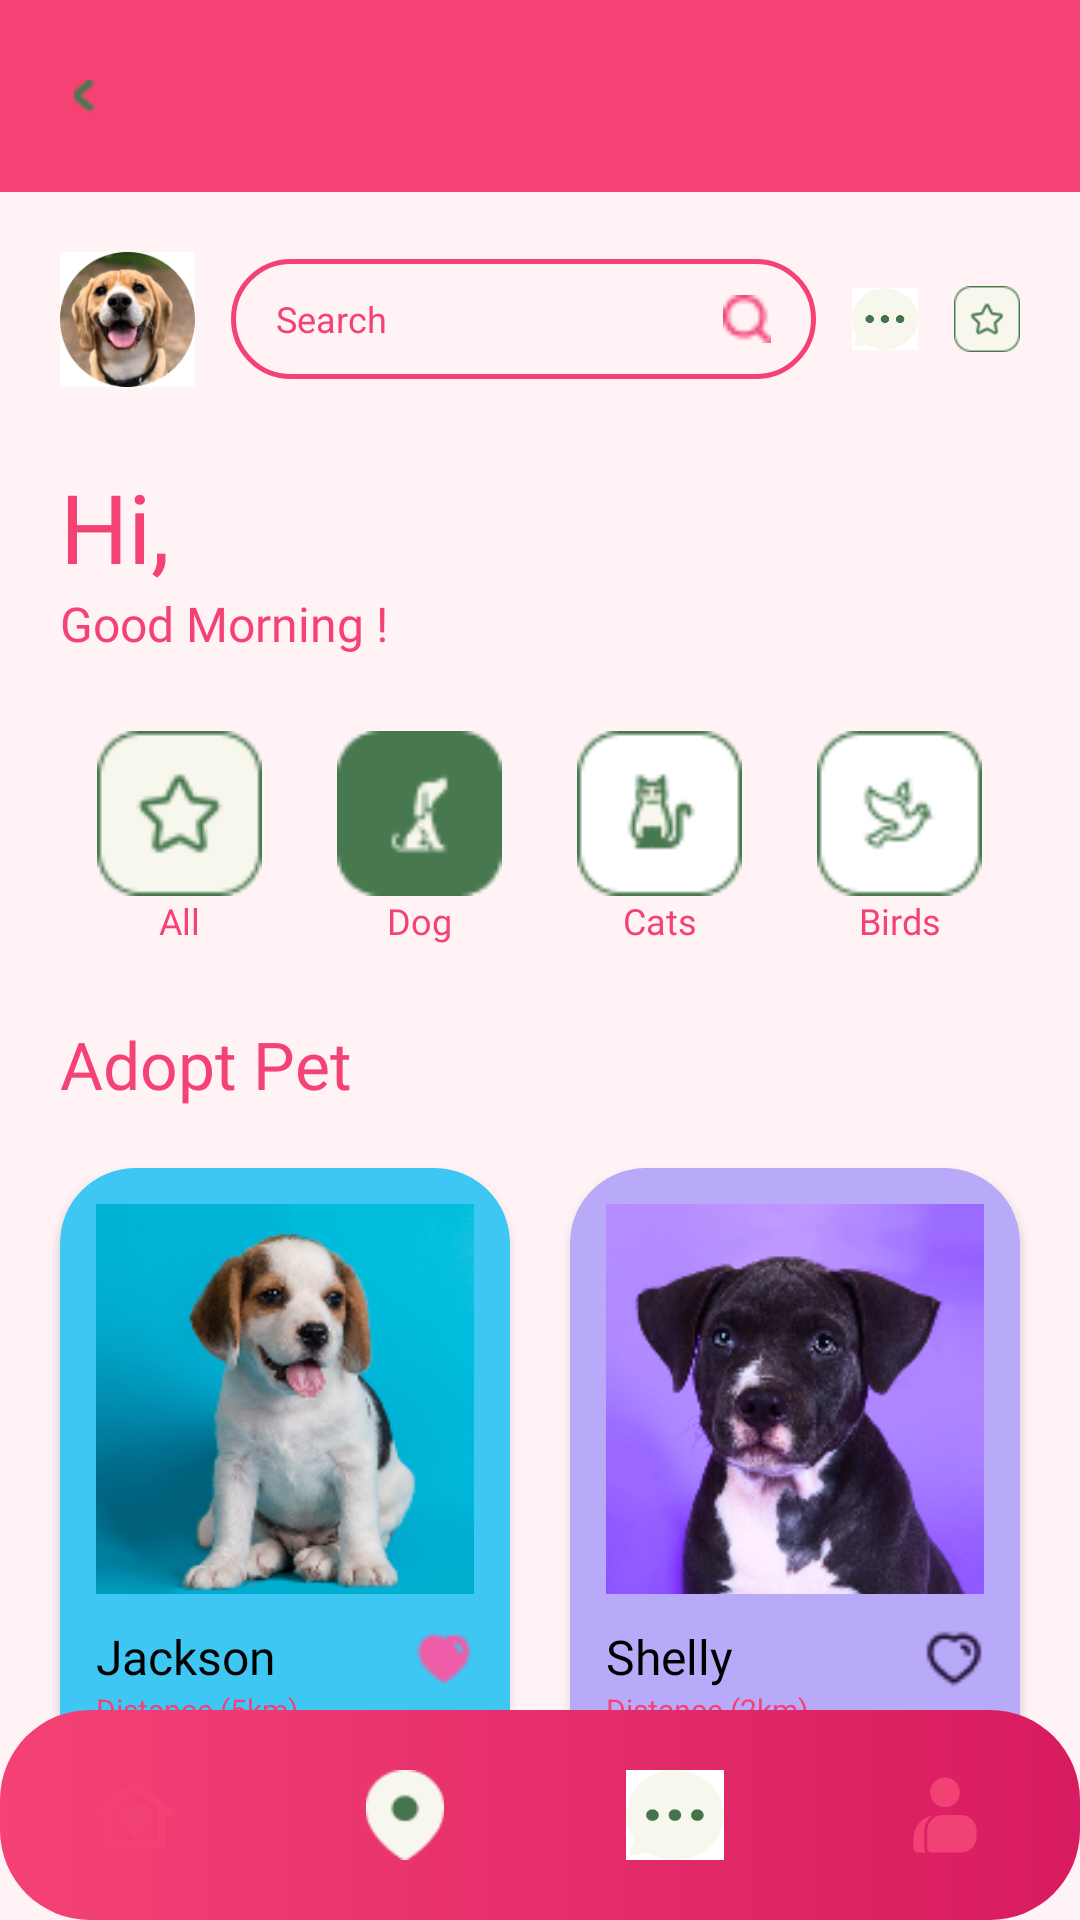

Produce the Android XML layout that renders to this screen, including the resource entries it uses.
<!-- AndroidManifest.xml: application theme Theme.Arincanvas -->
<!-- res/layout/activity_adopt.xml -->
<?xml version="1.0" encoding="utf-8"?>
<RelativeLayout xmlns:android="http://schemas.android.com/apk/res/android"
    xmlns:app="http://schemas.android.com/apk/res-auto"
    android:layout_width="match_parent"
    android:layout_height="match_parent"
    android:background="@color/bg_gradient_start"
    android:fitsSystemWindows="true"> <androidx.appcompat.widget.Toolbar
    android:id="@+id/toolbar_adopt"
    android:layout_width="match_parent"
    android:layout_height="?attr/actionBarSize"
    android:background="@color/login_bg"
    app:titleTextColor="@color/white"
    app:navigationIcon="@drawable/ic_back"
    app:navigationIconTint="@color/white" />

    <LinearLayout
        android:id="@+id/top_bar_row"
        android:layout_width="match_parent"
        android:layout_height="wrap_content"
        android:layout_below="@id/toolbar_adopt"
        android:layout_marginTop="20dp"
        android:layout_marginHorizontal="20dp"
        android:orientation="horizontal"
        android:gravity="center_vertical">

        <ImageView
            android:layout_width="45dp"
            android:layout_height="45dp"
            android:src="@drawable/img_profil_user" />

        <LinearLayout
            android:layout_width="0dp"
            android:layout_height="40dp"
            android:layout_weight="1"
            android:layout_marginHorizontal="12dp"
            android:background="@drawable/bg_search_bar"
            android:gravity="center_vertical"
            android:paddingHorizontal="15dp">

            <EditText
                android:layout_width="0dp"
                android:layout_height="match_parent"
                android:layout_weight="1"
                android:background="@null"
                android:hint="Search"
                android:textColorHint="@color/login_bg"
                android:textSize="12sp" />

            <ImageView
                android:layout_width="16dp"
                android:layout_height="16dp"
                android:src="@drawable/ic_search"
                app:tint="@color/login_bg" />
        </LinearLayout>

        <ImageView
            android:layout_width="22dp"
            android:layout_height="22dp"
            android:src="@drawable/ic_chat"
            android:layout_marginEnd="12dp" />

        <ImageView
            android:layout_width="22dp"
            android:layout_height="22dp"
            android:src="@drawable/ic_all" />
    </LinearLayout>

    <LinearLayout
        android:id="@+id/greeting_section"
        android:layout_width="match_parent"
        android:layout_height="wrap_content"
        android:layout_below="@id/top_bar_row"
        android:layout_marginHorizontal="20dp"
        android:layout_marginTop="25dp"
        android:orientation="vertical">

        <TextView
            android:layout_width="wrap_content"
            android:layout_height="wrap_content"
            android:text="Hi,"
            android:fontFamily="@font/poppins_bold"
            android:textSize="32sp"
            android:textColor="@color/login_bg" />

        <TextView
            android:layout_width="wrap_content"
            android:layout_height="wrap_content"
            android:text="Good Morning !"
            android:fontFamily="@font/poppins_bold"
            android:textSize="16sp"
            android:textColor="@color/login_bg" />
    </LinearLayout>


    <LinearLayout
        android:id="@+id/category_section"
        android:layout_width="match_parent"
        android:layout_height="wrap_content"
        android:layout_below="@id/greeting_section"
        android:layout_marginTop="25dp"
        android:paddingHorizontal="20dp"
        android:orientation="horizontal">

        <LinearLayout android:layout_width="0dp" android:layout_height="wrap_content" android:layout_weight="1" android:orientation="vertical" android:gravity="center">
            <ImageView android:layout_width="55dp" android:layout_height="55dp" android:src="@drawable/ic_all" />
            <TextView android:layout_width="wrap_content" android:layout_height="wrap_content" android:text="All" android:textSize="12sp" android:textColor="@color/login_bg" android:fontFamily="@font/poppins_bold"/>
        </LinearLayout>

        <LinearLayout android:layout_width="0dp" android:layout_height="wrap_content" android:layout_weight="1" android:orientation="vertical" android:gravity="center">
            <ImageView android:layout_width="55dp" android:layout_height="55dp" android:src="@drawable/ic_dog" />
            <TextView android:layout_width="wrap_content" android:layout_height="wrap_content" android:text="Dog" android:textSize="12sp" android:textColor="@color/login_bg" android:fontFamily="@font/poppins_bold"/>
        </LinearLayout>

        <LinearLayout android:layout_width="0dp" android:layout_height="wrap_content" android:layout_weight="1" android:orientation="vertical" android:gravity="center">
            <ImageView android:layout_width="55dp" android:layout_height="55dp" android:src="@drawable/ic_cat" />
            <TextView android:layout_width="wrap_content" android:layout_height="wrap_content" android:text="Cats" android:textSize="12sp" android:textColor="@color/login_bg" android:fontFamily="@font/poppins_bold"/>
        </LinearLayout>

        <LinearLayout android:layout_width="0dp" android:layout_height="wrap_content" android:layout_weight="1" android:orientation="vertical" android:gravity="center">
            <ImageView android:layout_width="55dp" android:layout_height="55dp" android:src="@drawable/ic_bird" />
            <TextView android:layout_width="wrap_content" android:layout_height="wrap_content" android:text="Birds" android:textSize="12sp" android:textColor="@color/login_bg" android:fontFamily="@font/poppins_bold"/>
        </LinearLayout>
    </LinearLayout>


    <TextView
        android:id="@+id/tv_title_adopt"
        android:layout_width="wrap_content"
        android:layout_height="wrap_content"
        android:layout_below="@id/category_section"
        android:layout_marginStart="20dp"
        android:layout_marginTop="25dp"
        android:text="Adopt Pet"
        android:fontFamily="@font/poppins_bold"
        android:textSize="22sp"
        android:textColor="@color/login_bg" />


    <GridLayout
        android:layout_width="match_parent"
        android:layout_height="wrap_content"
        android:layout_below="@id/tv_title_adopt"
        android:layout_marginHorizontal="10dp"
        android:layout_marginTop="10dp"
        android:columnCount="2">

        <androidx.cardview.widget.CardView
            android:layout_width="0dp"
            android:layout_height="220dp"
            android:layout_columnWeight="1"
            android:layout_margin="10dp"
            app:cardCornerRadius="25dp"
            app:cardBackgroundColor="@color/adopt_blue">
            <RelativeLayout android:layout_width="match_parent" android:layout_height="match_parent" android:padding="12dp">
                <ImageView
                    android:id="@+id/img_j"
                    android:layout_width="match_parent"
                    android:layout_height="130dp"
                    android:src="@drawable/img_jackson"
                    android:scaleType="centerCrop"/>
                <TextView
                    android:id="@+id/name_j"
                    android:layout_width="wrap_content"
                    android:layout_height="wrap_content"
                    android:layout_below="@id/img_j"
                    android:layout_marginTop="10dp"
                    android:text="Jackson"
                    android:textColor="@color/black"
                    android:fontFamily="@font/poppins_bold"
                    android:textSize="16sp"/>
                <TextView
                    android:layout_width="wrap_content"
                    android:layout_height="wrap_content"
                    android:layout_below="@id/name_j"
                    android:text="Distance (5km)"
                    android:textSize="10sp"
                    android:textColor="@color/login_bg" />
                <ImageView
                    android:layout_width="20dp"
                    android:layout_height="20dp"
                    android:layout_alignParentEnd="true"
                    android:layout_alignBottom="@id/name_j"
                    android:src="@drawable/ic_heart_red" />
            </RelativeLayout>
        </androidx.cardview.widget.CardView>

        <androidx.cardview.widget.CardView
            android:layout_width="0dp"
            android:layout_height="220dp"
            android:layout_columnWeight="1"
            android:layout_margin="10dp"
            app:cardCornerRadius="25dp"
            app:cardBackgroundColor="@color/adopt_purple">
            <RelativeLayout android:layout_width="match_parent" android:layout_height="match_parent" android:padding="12dp">
                <ImageView
                    android:id="@+id/img_s"
                    android:layout_width="match_parent"
                    android:layout_height="130dp"
                    android:src="@drawable/img_shelly"
                    android:scaleType="centerCrop"/>
                <TextView
                    android:id="@+id/name_s"
                    android:layout_width="wrap_content"
                    android:layout_height="wrap_content"
                    android:layout_below="@id/img_s"
                    android:layout_marginTop="10dp"
                    android:text="Shelly"
                    android:textColor="@color/black"
                    android:fontFamily="@font/poppins_bold"
                    android:textSize="16sp"/>
                <TextView
                    android:layout_width="wrap_content"
                    android:layout_height="wrap_content"
                    android:layout_below="@id/name_s"
                    android:text="Distance (2km)"
                    android:textSize="10sp"
                    android:textColor="@color/login_bg" />
                <ImageView
                    android:layout_width="20dp"
                    android:layout_height="20dp"
                    android:layout_alignParentEnd="true"
                    android:layout_alignBottom="@id/name_s"
                    android:src="@drawable/ic_heart_outline" />
            </RelativeLayout>
        </androidx.cardview.widget.CardView>
    </GridLayout>

    <LinearLayout
        android:layout_width="match_parent"
        android:layout_height="70dp"
        android:layout_alignParentBottom="true"
        android:background="@drawable/bg_btn_gradient"
        android:orientation="horizontal"
        android:gravity="center">
        <ImageView android:layout_width="30dp" android:layout_height="30dp" android:src="@drawable/ic_home" android:layout_weight="1"/>
        <ImageView android:id="@+id/btn_to_map" android:layout_width="30dp" android:layout_height="30dp" android:src="@drawable/ic_map" android:layout_weight="1"/>
        <ImageView android:layout_width="30dp" android:layout_height="30dp" android:src="@drawable/ic_chat" android:layout_weight="1"/>
        <ImageView android:layout_width="30dp" android:layout_height="30dp" android:src="@drawable/ic_profile" android:layout_weight="1"/>
    </LinearLayout>

</RelativeLayout>
<!-- resources referenced by this layout -->
<resources>
  <color name="adopt_blue">#3EC7F3</color>
  <color name="adopt_purple">#B8A9F9</color>
  <color name="bg_gradient_start">#FFF3F6</color>
  <color name="black">#FF000000</color>
  <color name="login_bg">#F44275</color>
  <color name="white">#FFFFFFFF</color>
  <!-- drawable bg_btn_gradient (drawable) -->
  <?xml version="1.0" encoding="utf-8"?>
  <shape xmlns:android="http://schemas.android.com/apk/res/android"
      android:shape="rectangle">
      <gradient
          android:angle="0"
          android:endColor="@color/gradient_green_end"
          android:startColor="@color/gradient_green_start" />
      <corners android:radius="30dp" /> </shape>
  <!-- drawable bg_search_bar (drawable) -->
  <?xml version="1.0" encoding="utf-8"?>
  <shape xmlns:android="http://schemas.android.com/apk/res/android">
      <solid android:color="@android:color/transparent" />
      <corners android:radius="30dp" />
      <stroke android:width="1.5dp" android:color="@color/login_bg" />
  </shape>
  <!-- drawable ic_all: png bitmap (drawable, 1302 bytes) -->
  <!-- drawable ic_back: png bitmap (drawable, 353 bytes) -->
  <!-- drawable ic_bird: png bitmap (drawable, 1328 bytes) -->
  <!-- drawable ic_cat: png bitmap (drawable, 1360 bytes) -->
  <!-- drawable ic_chat: jpg bitmap (drawable, 6902 bytes) -->
  <!-- drawable ic_dog: png bitmap (drawable, 1030 bytes) -->
  <!-- drawable ic_heart_outline: png bitmap (drawable, 560 bytes) -->
  <!-- drawable ic_heart_red: png bitmap (drawable, 473 bytes) -->
  <!-- drawable ic_home: png bitmap (drawable, 538 bytes) -->
  <!-- drawable ic_map: png bitmap (drawable, 942 bytes) -->
  <!-- drawable ic_profile (drawable) -->
  <vector xmlns:android="http://schemas.android.com/apk/res/android" android:height="24dp" android:tint="#F24174" android:viewportHeight="960" android:viewportWidth="960" android:width="24dp">
        
      <path android:fillColor="@android:color/white" android:pathData="M185,880Q168,880 155.5,867.5Q143,855 143,838L143,733Q143,643 199,574Q255,505 343,486Q303,514 281,556.5Q259,599 259,648L259,838Q259,849 262,860Q265,871 272,880L185,880ZM332,880Q315,880 302.5,867.5Q290,855 290,838L290,648Q290,578 339.5,529Q389,480 459,480L648,480Q718,480 767,529Q816,578 816,648L816,712Q816,782 767,831Q718,880 648,880L332,880ZM480,396Q414,396 368,350Q322,304 322,238Q322,172 368,126Q414,80 480,80Q546,80 592,126Q638,172 638,238Q638,304 592,350Q546,396 480,396Z"/>
      
  </vector>
  <!-- drawable ic_search: png bitmap (drawable, 417 bytes) -->
  <!-- drawable img_jackson: png bitmap (drawable, 43826 bytes) -->
  <!-- drawable img_profil_user: jpg bitmap (drawable, 27396 bytes) -->
  <!-- drawable img_shelly: png bitmap (drawable, 48556 bytes) -->
  <style name="Theme.Arincanvas" parent="Base.Theme.Arincanvas" />
  <color name="gradient_green_end">#D81B60</color>
  <color name="gradient_green_start">#F44275</color>
  <style name="Base.Theme.Arincanvas" parent="Theme.Material3.DayNight.NoActionBar">
          <item name="android:statusBarColor">@color/login_bg</item>
  
          <item name="android:windowLightStatusBar">false</item>
      </style>
</resources>
